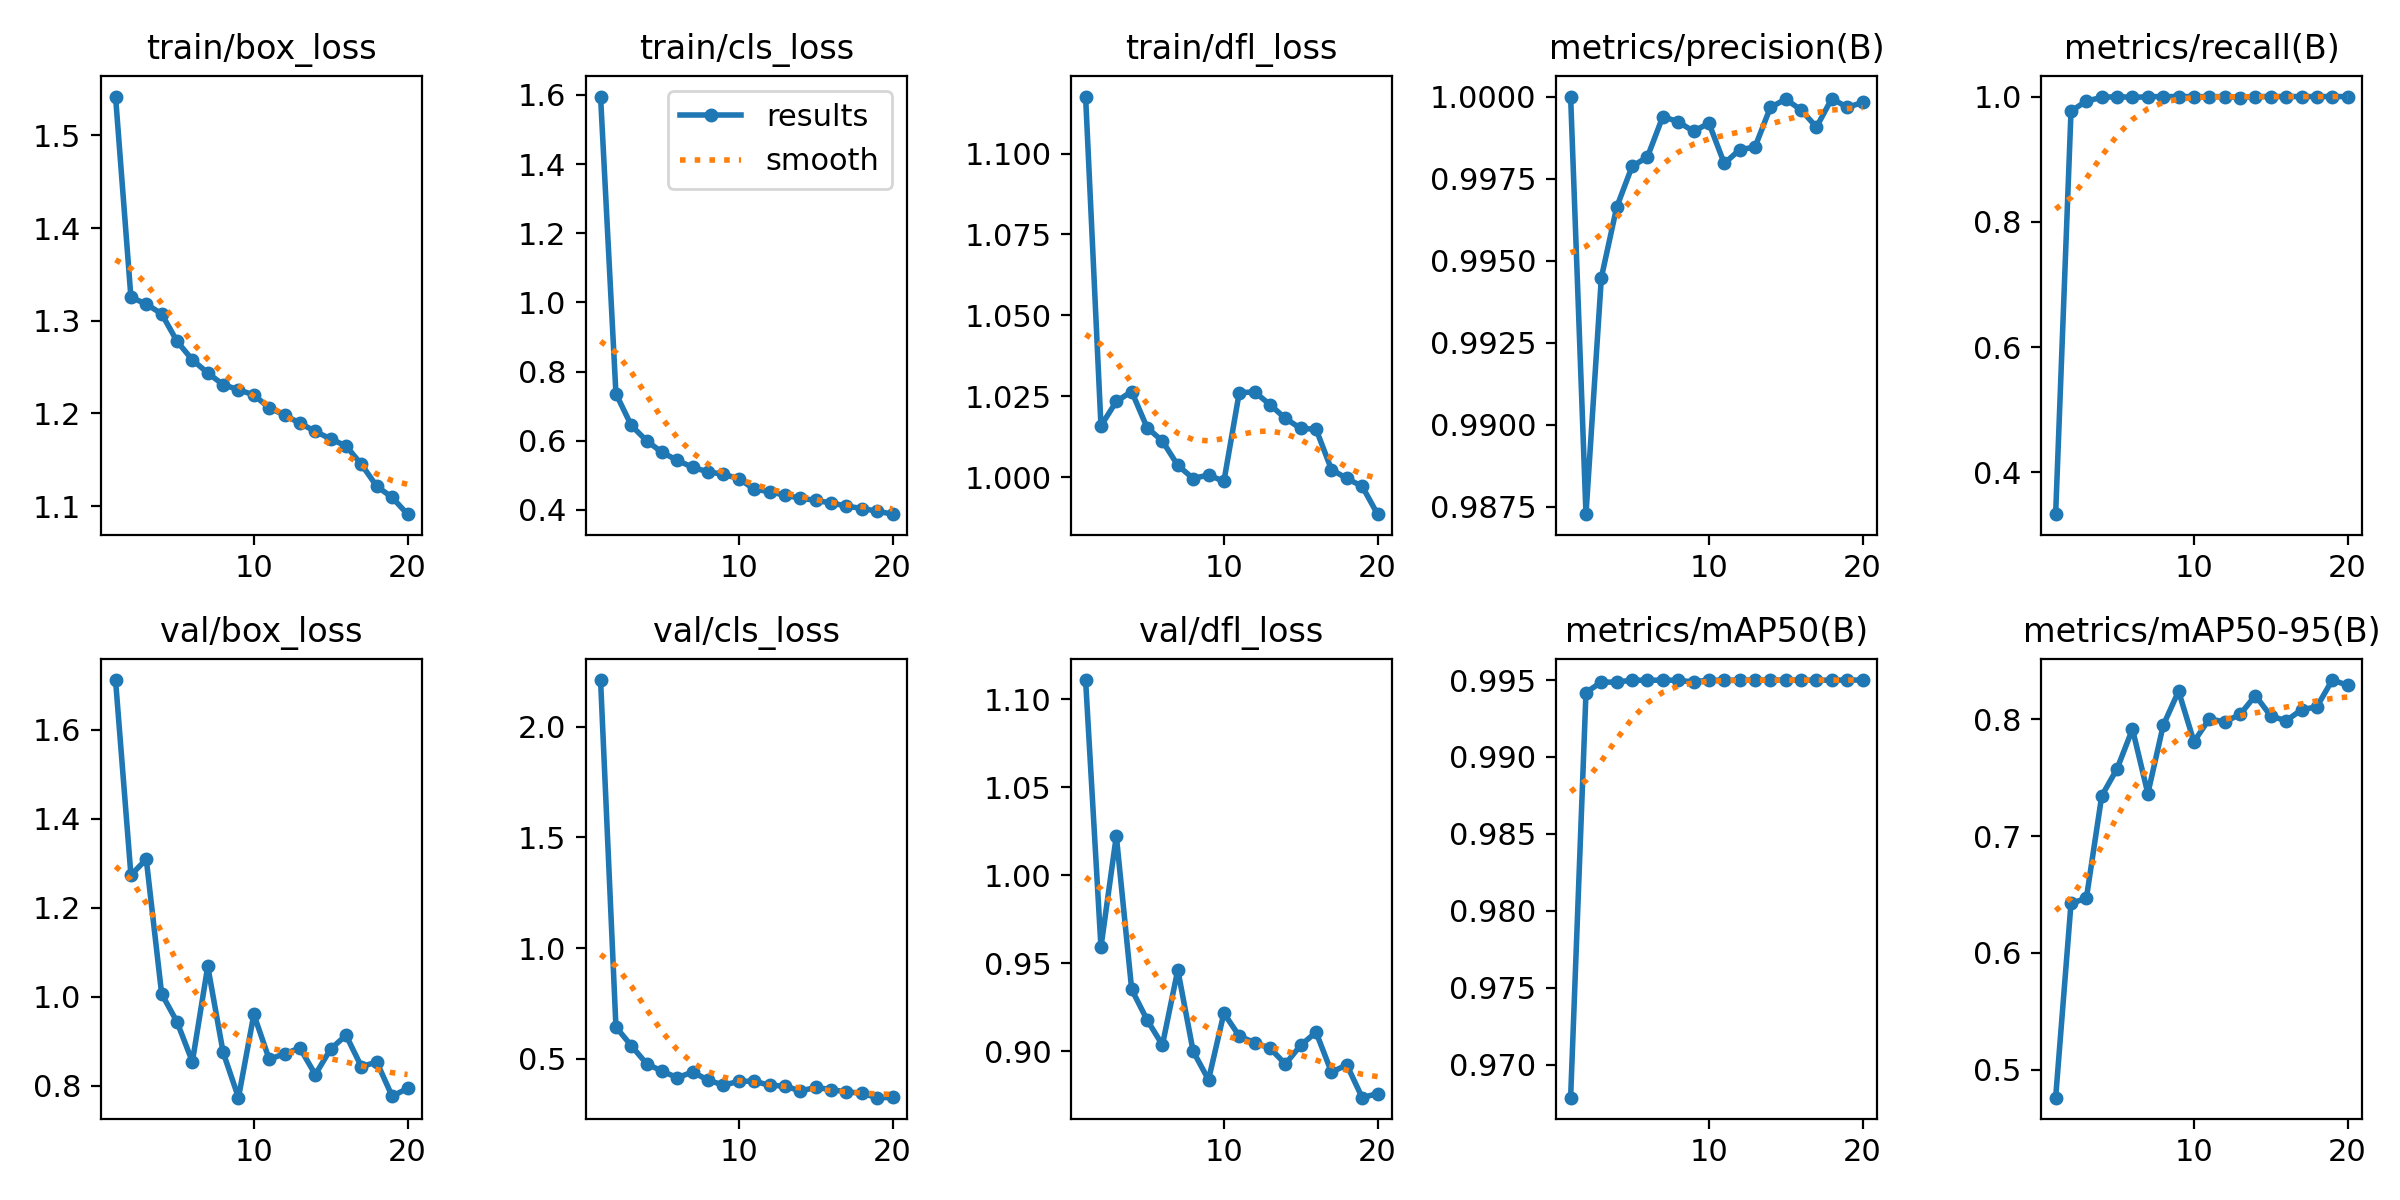

The data file committed next to this chart (first rows):
epoch, time, train/box_loss, train/cls_loss, train/dfl_loss, metrics/precision(B), metrics/recall(B), metrics/mAP50(B), metrics/mAP50-95(B), val/box_loss, val/cls_loss, val/dfl_loss, lr/pg0, lr/pg1, lr/pg2
1, 41.54, 1.542, 1.595, 1.118, 1, 0.3331, 0.9679, 0.4759, 1.712, 2.211, 1.111, 0.0006591, 0.0006591, 0.0006591
2, 77.8, 1.325, 0.7359, 1.016, 0.9873, 0.9766, 0.9942, 0.6423, 1.274, 0.6437, 0.9591, 0.00126, 0.00126, 0.00126
3, 113.3, 1.318, 0.6441, 1.023, 0.9945, 0.9929, 0.9949, 0.6467, 1.309, 0.559, 1.022, 0.001795, 0.001795, 0.001795
4, 148.8, 1.307, 0.5998, 1.026, 0.9966, 0.9985, 0.9949, 0.7345, 1.007, 0.4773, 0.935, 0.001703, 0.001703, 0.001703
5, 184.3, 1.278, 0.5664, 1.015, 0.9979, 1, 0.995, 0.7577, 0.9438, 0.4441, 0.9177, 0.001604, 0.001604, 0.001604
6, 219.9, 1.258, 0.5432, 1.011, 0.9982, 0.9986, 0.995, 0.7917, 0.8542, 0.4144, 0.9035, 0.001505, 0.001505, 0.001505
7, 255.4, 1.244, 0.5227, 1.004, 0.9994, 0.9997, 0.995, 0.7365, 1.069, 0.4406, 0.9462, 0.001406, 0.001406, 0.001406
8, 290.8, 1.231, 0.5099, 0.9995, 0.9992, 1, 0.995, 0.7948, 0.8755, 0.4028, 0.8999, 0.001307, 0.001307, 0.001307
9, 326.5, 1.226, 0.5029, 1.001, 0.9989, 1, 0.9949, 0.8242, 0.7735, 0.3814, 0.8837, 0.001208, 0.001208, 0.001208
10, 361.9, 1.22, 0.4903, 0.9986, 0.9992, 1, 0.995, 0.7809, 0.9606, 0.3976, 0.9215, 0.001109, 0.001109, 0.001109
11, 401.4, 1.206, 0.4599, 1.026, 0.998, 0.9997, 0.995, 0.8004, 0.8597, 0.3992, 0.9085, 0.00101, 0.00101, 0.00101
12, 436.3, 1.198, 0.4526, 1.026, 0.9984, 1, 0.995, 0.7978, 0.8722, 0.3797, 0.9048, 0.000911, 0.000911, 0.000911
13, 471.2, 1.189, 0.4422, 1.022, 0.9985, 0.9984, 0.995, 0.8042, 0.885, 0.3773, 0.9017, 0.000812, 0.000812, 0.000812
14, 505.9, 1.181, 0.4339, 1.018, 0.9997, 1, 0.995, 0.8204, 0.8253, 0.3543, 0.8926, 0.000713, 0.000713, 0.000713
15, 540.7, 1.172, 0.4274, 1.015, 0.9999, 1, 0.995, 0.8029, 0.8827, 0.3706, 0.9033, 0.000614, 0.000614, 0.000614
16, 575.5, 1.165, 0.42, 1.015, 0.9996, 1, 0.995, 0.7988, 0.9136, 0.361, 0.9107, 0.000515, 0.000515, 0.000515
17, 610.3, 1.145, 0.4111, 1.002, 0.9991, 1, 0.995, 0.8083, 0.8431, 0.3507, 0.888, 0.000416, 0.000416, 0.000416
18, 645.5, 1.121, 0.4038, 0.9996, 0.9999, 1, 0.995, 0.8108, 0.8537, 0.3444, 0.8921, 0.000317, 0.000317, 0.000317
19, 680.8, 1.109, 0.3964, 0.9971, 0.9997, 1, 0.995, 0.8337, 0.7767, 0.3243, 0.8735, 0.000218, 0.000218, 0.000218
20, 715.9, 1.091, 0.3875, 0.9885, 0.9998, 1, 0.995, 0.8293, 0.7942, 0.3251, 0.8758, 0.000119, 0.000119, 0.000119
